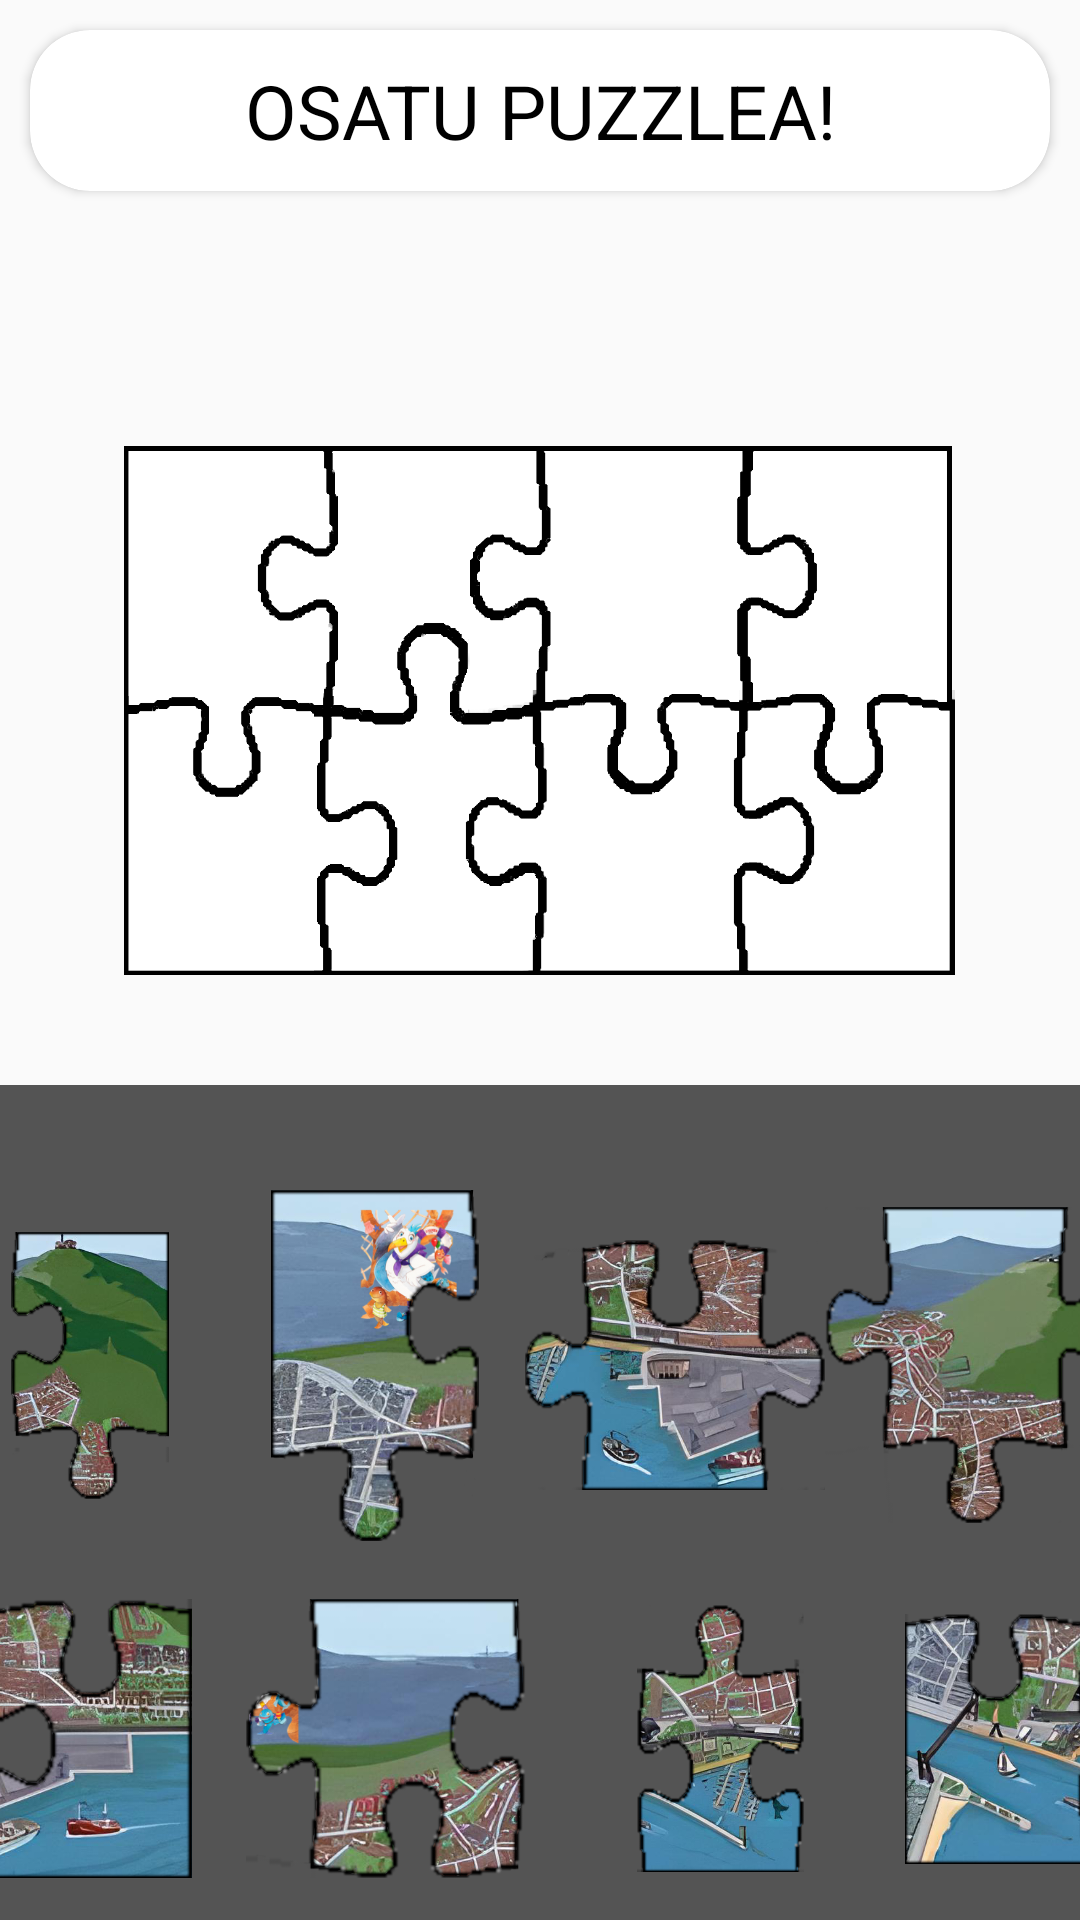

Produce the Android XML layout that renders to this screen, including the resource entries it uses.
<!-- AndroidManifest.xml: application theme Theme.Didacticapp -->
<!-- res/layout/activity_puzzle4x2.xml -->
<?xml version="1.0" encoding="utf-8"?>
<androidx.constraintlayout.widget.ConstraintLayout xmlns:android="http://schemas.android.com/apk/res/android"
    xmlns:tools="http://schemas.android.com/tools"
    android:layout_width="match_parent"
    android:layout_height="match_parent"
    xmlns:app="http://schemas.android.com/apk/res-auto"
    android:background="@drawable/fondo_puzzle4x2"
    tools:context=".Puzzle4x2Activity">

    <LinearLayout
        android:layout_width="match_parent"
        android:layout_height="match_parent"
        android:orientation="vertical">

        <LinearLayout
            android:id="@+id/marcoZone"
            android:layout_width="match_parent"
            android:layout_height="0dp"
            android:layout_weight="1.3"
            android:orientation="vertical">

            <androidx.cardview.widget.CardView
                android:layout_width="match_parent"
                android:layout_height="wrap_content"
                app:cardCornerRadius="20sp"
                android:layout_gravity="center"
                android:layout_margin="10sp">
                <TextView
                    android:layout_width="match_parent"
                    android:layout_height="match_parent"
                    android:text="@string/amaiera"
                    android:textAlignment="center"
                    android:textSize="25sp"
                    android:padding="10sp"
                    android:textColor="@android:color/black" />
            </androidx.cardview.widget.CardView>

            <RelativeLayout
                android:layout_width="match_parent"
                android:layout_height="220dp"
                android:layout_marginTop="75dp"
                android:gravity="center_horizontal">

                <ImageView
                    android:id="@+id/marco1"
                    android:layout_width="72dp"
                    android:layout_height="117dp"
                    android:background="@drawable/marco4x2p1" />

                <ImageView
                    android:id="@+id/marco2"
                    android:layout_width="100dp"
                    android:layout_height="93dp"
                    android:layout_marginLeft="-29dp"
                    android:layout_toRightOf="@id/marco1"
                    android:background="@drawable/marco4x2p2" />

                <ImageView
                    android:id="@+id/marco3"
                    android:layout_width="117dp"
                    android:layout_height="116dp"
                    android:layout_marginLeft="-29dp"
                    android:layout_toRightOf="@id/marco2"
                    android:background="@drawable/marco4x2p3" />

                <ImageView
                    android:id="@+id/marco4"
                    android:layout_width="72dp"
                    android:layout_height="116dp"
                    android:layout_marginLeft="-28dp"
                    android:layout_toRightOf="@id/marco3"
                    android:background="@drawable/marco4x2p4" />

                <ImageView
                    android:id="@+id/marco5"
                    android:layout_width="92dp"
                    android:layout_height="93dp"
                    android:layout_marginTop="-34dp"
                    android:layout_below="@id/marco1"
                    android:background="@drawable/marco4x2p5" />

                <ImageView
                    android:id="@+id/marco6"
                    android:layout_width="80dp"
                    android:layout_height="117dp"
                    android:layout_marginTop="-34dp"
                    android:layout_marginLeft="-29dp"
                    android:layout_toRightOf="@id/marco5"
                    android:layout_below="@id/marco2"
                    android:background="@drawable/marco4x2p6" />

                <ImageView
                    android:id="@+id/marco7"
                    android:layout_width="120dp"
                    android:layout_height="95dp"
                    android:layout_marginTop="-35dp"
                    android:layout_marginLeft="-31dp"
                    android:layout_toRightOf="@id/marco6"
                    android:layout_below="@id/marco3"
                    android:background="@drawable/marco4x2p7" />

                <ImageView
                    android:id="@+id/marco8"
                    android:layout_width="75dp"
                    android:layout_height="95dp"
                    android:layout_marginTop="-35dp"
                    android:layout_marginLeft="-31dp"
                    android:layout_toRightOf="@id/marco7"
                    android:layout_below="@id/marco4"
                    android:background="@drawable/marco4x2p8" />
            </RelativeLayout>

        </LinearLayout>

        <LinearLayout
            android:id="@+id/puzzleZone"
            android:layout_width="match_parent"
            android:layout_height="0dp"
            android:layout_weight="1"
            android:gravity="center"
            android:background="@color/tranparent_black"
            android:orientation="vertical">

            <TextView
                android:id="@+id/tvRespuesta"
                android:layout_width="wrap_content"
                android:layout_height="wrap_content"
                android:text=""
                android:textSize="23sp"
                android:textColor="@android:color/black" />

            <LinearLayout
                android:layout_width="match_parent"
                android:layout_height="wrap_content"
                android:layout_marginBottom="10dp"
                android:gravity="center"

                android:orientation="horizontal">

                <ImageView
                    android:id="@+id/puzzle4x2p4"
                    android:layout_width="90dp"
                    android:layout_height="89dp"
                    android:src="@drawable/puzzle4x2p4" />

                <ImageView
                    android:id="@+id/puzzle4x2p1"
                    android:layout_width="100dp"
                    android:layout_height="117dp"
                    android:src="@drawable/puzzle4x2p1" />

                <ImageView
                    android:id="@+id/puzzle4x2p7"
                    android:layout_width="100dp"
                    android:layout_height="116dp"
                    android:src="@drawable/puzzle4x2p7" />

                <ImageView
                    android:id="@+id/puzzle4x2p3"
                    android:layout_width="100dp"
                    android:layout_height="116dp"
                    android:src="@drawable/puzzle4x2p3" />

            </LinearLayout>

            <LinearLayout
                android:layout_width="match_parent"
                android:layout_height="wrap_content"
                android:gravity="center"
                android:orientation="horizontal">

                <ImageView
                    android:id="@+id/puzzle4x2p8"
                    android:layout_width="100dp"
                    android:layout_height="93dp"

                    android:src="@drawable/puzzle4x2p8" />

                <ImageView
                    android:id="@+id/puzzle4x2p2"
                    android:layout_width="100dp"
                    android:layout_height="93dp"

                    android:src="@drawable/puzzle4x2p2" />

                <ImageView
                    android:id="@+id/puzzle4x2p6"
                    android:layout_width="123dp"
                    android:layout_height="89dp"

                    android:src="@drawable/puzzle4x2p6" />

                <ImageView
                    android:id="@+id/puzzle4x2p5"
                    android:layout_width="80dp"
                    android:layout_height="112dp"
                    android:src="@drawable/puzzle4x2p5" />

            </LinearLayout>

        </LinearLayout>

    </LinearLayout>

</androidx.constraintlayout.widget.ConstraintLayout>
<!-- resources referenced by this layout -->
<resources>
  <color name="tranparent_black">#A9000000</color>
  <!-- drawable marco4x2p1: png bitmap (drawable, 10894 bytes) -->
  <!-- drawable marco4x2p2: png bitmap (drawable, 12398 bytes) -->
  <!-- drawable marco4x2p3: png bitmap (drawable, 13280 bytes) -->
  <!-- drawable marco4x2p4: png bitmap (drawable, 9318 bytes) -->
  <!-- drawable marco4x2p5: png bitmap (drawable, 10035 bytes) -->
  <!-- drawable marco4x2p6: png bitmap (drawable, 11331 bytes) -->
  <!-- drawable marco4x2p7: png bitmap (drawable, 12051 bytes) -->
  <!-- drawable marco4x2p8: png bitmap (drawable, 8884 bytes) -->
  <!-- drawable puzzle4x2p1: png bitmap (drawable, 161324 bytes) -->
  <!-- drawable puzzle4x2p2: png bitmap (drawable, 129563 bytes) -->
  <!-- drawable puzzle4x2p3: png bitmap (drawable, 176778 bytes) -->
  <!-- drawable puzzle4x2p4: png bitmap (drawable, 127317 bytes) -->
  <!-- drawable puzzle4x2p5: png bitmap (drawable, 185917 bytes) -->
  <!-- drawable puzzle4x2p6: png bitmap (drawable, 181259 bytes) -->
  <!-- drawable puzzle4x2p7: png bitmap (drawable, 204298 bytes) -->
  <!-- drawable puzzle4x2p8: png bitmap (drawable, 152736 bytes) -->
  <string name="amaiera">OSATU PUZZLEA!</string>
  <style name="Theme.Didacticapp" parent="Base.Theme.Didacticapp" />
  <style name="Base.Theme.Didacticapp" parent="Theme.AppCompat.Light.NoActionBar">
          
          
      </style>
</resources>
